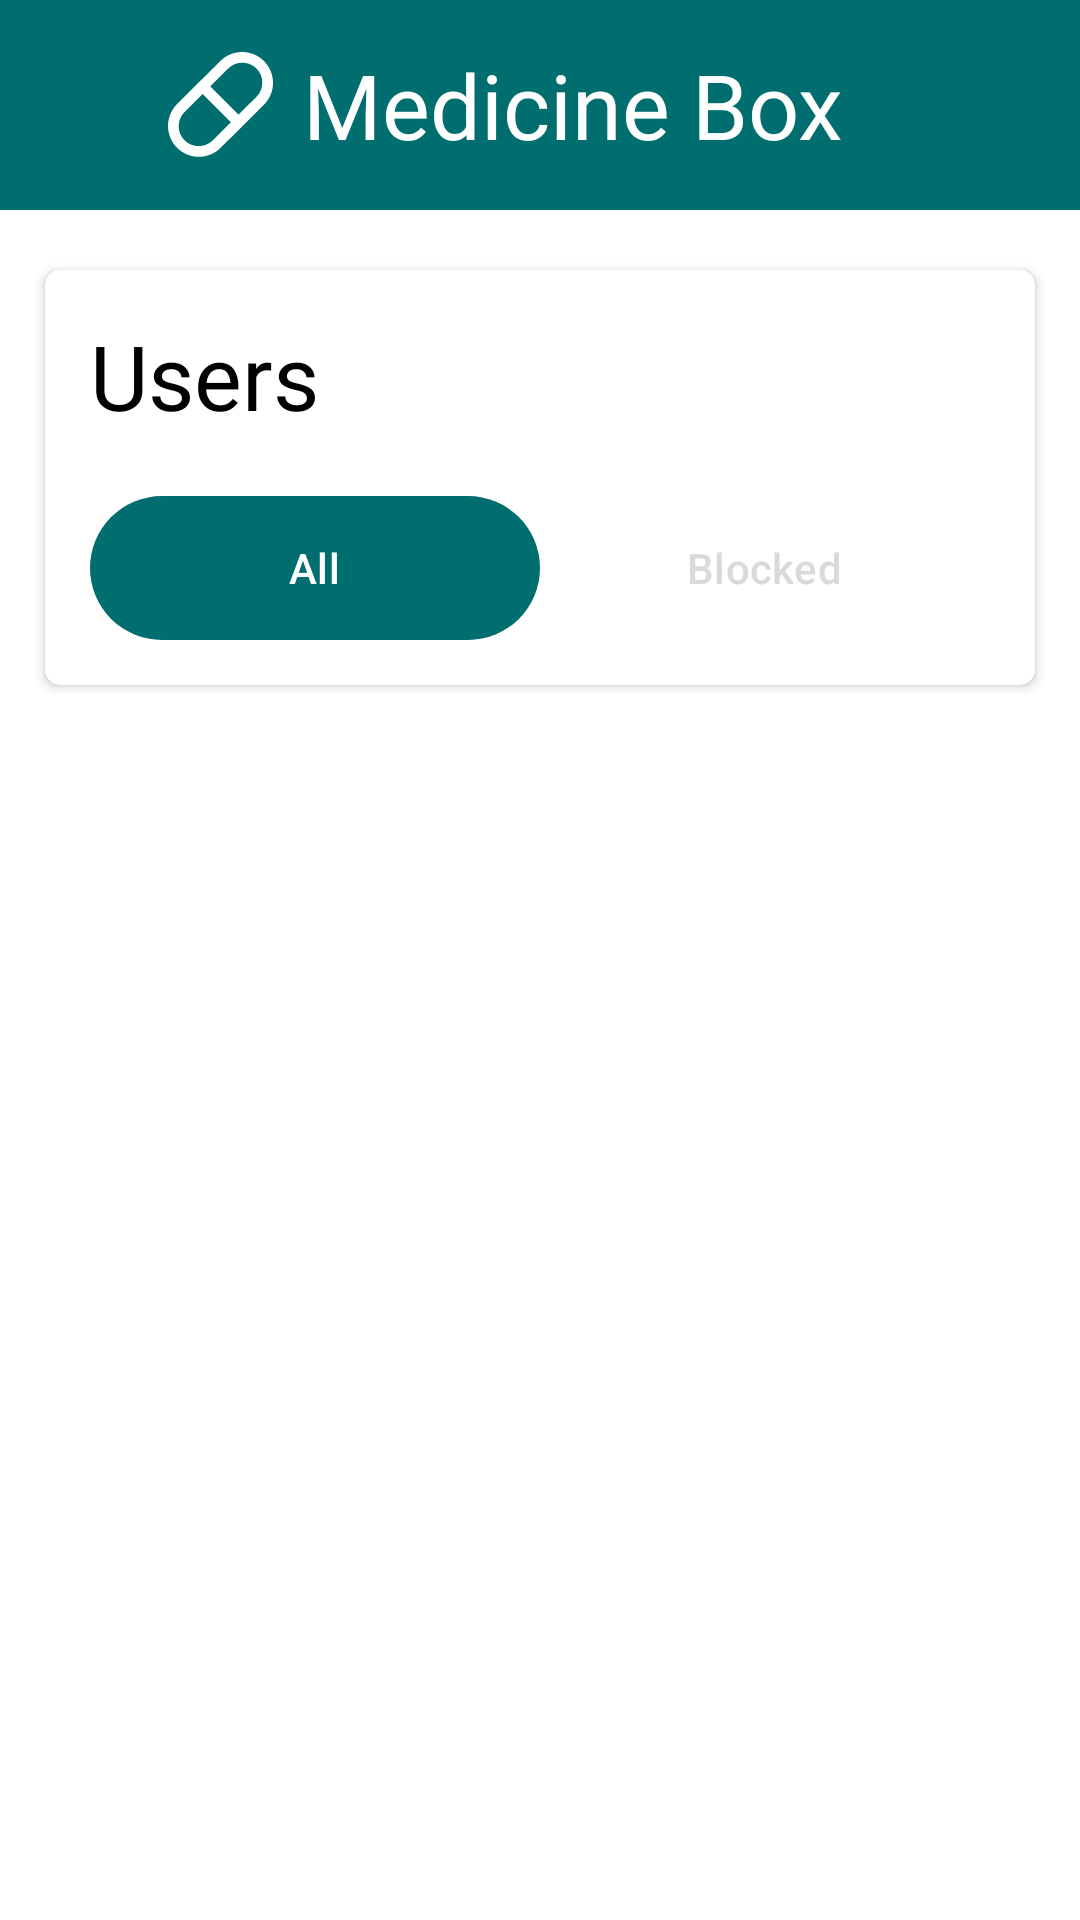

Reconstruct the res/layout file that produces this screen, plus the resources it refers to.
<!-- AndroidManifest.xml: application theme Theme.MedicineBox -->
<!-- res/layout/activity_users.xml -->
<?xml version="1.0" encoding="utf-8"?>
<LinearLayout xmlns:android="http://schemas.android.com/apk/res/android"
    xmlns:app="http://schemas.android.com/apk/res-auto"
    xmlns:tools="http://schemas.android.com/tools"
    android:id="@+id/main"
    android:layout_width="match_parent"
    android:layout_height="match_parent"
    android:background="@color/white"
    android:orientation="vertical"
    tools:context=".Users">
    <androidx.appcompat.widget.Toolbar
        android:layout_width="match_parent"
        android:layout_height="70dp"
        android:id="@+id/toolbar"
        android:background="@color/adminPrimary">

        <LinearLayout
            android:layout_width="match_parent"
            android:layout_height="match_parent"

            android:orientation="horizontal">

            <ImageView
                android:id="@+id/back_Imageview"
                android:layout_width="30dp"
                android:layout_height="30dp"
                android:clickable="true"
                android:focusable="true"
                android:src="@drawable/baseline_arrow_back_24"
                android:layout_gravity="center_vertical"/>

            <ImageView
                android:layout_width="35dp"
                android:layout_height="35dp"
                android:src="@drawable/ic_logo"
                android:layout_marginStart="10dp"
                android:layout_gravity="center_vertical"/>

            <TextView
                android:layout_width="wrap_content"
                android:layout_height="wrap_content"
                android:text="@string/app_name"
                android:fontFamily="@font/calibribold"
                android:layout_gravity="center_vertical"
                android:textSize="30sp"
                android:textColor="@color/white"
                android:layout_marginStart="10dp"/>

            <RelativeLayout
                android:layout_width="match_parent"
                android:layout_height="match_parent"
                android:paddingEnd="20dp"
                >
                <ImageView
                    android:id="@+id/logout_Imageview"
                    android:layout_width="30dp"
                    android:layout_height="30dp"
                    android:src="@drawable/baseline_logout_24"
                    android:clickable="true"
                    android:focusable="true"
                    android:layout_alignParentEnd="true"
                    android:layout_centerVertical="true"/>
            </RelativeLayout>
        </LinearLayout>


    </androidx.appcompat.widget.Toolbar>
    <androidx.cardview.widget.CardView
        android:layout_width="match_parent"
        android:layout_height="wrap_content"
        app:cardBackgroundColor="@color/white"
        app:cardElevation="2dp"
        app:cardCornerRadius="5dp"
        android:layout_marginStart="15dp"
        android:layout_marginEnd="15dp"
        android:layout_marginTop="20dp"
        android:layout_marginBottom="20dp">
        <LinearLayout
            android:layout_width="match_parent"
            android:layout_height="match_parent"
            android:padding="15dp"
            android:orientation="vertical">
            <TextView
                android:layout_width="wrap_content"
                android:layout_height="wrap_content"
                android:text="Users"
                android:fontFamily="@font/calibribold"
                android:textColor="@color/black"
                android:textSize="30sp"
                tools:ignore="HardcodedText" />

            <com.google.android.material.tabs.TabLayout
                android:id="@+id/tabLayout"
                android:layout_width="match_parent"
                android:layout_height="wrap_content"
                android:layout_marginTop="20dp"
                app:tabIndicatorAnimationMode="elastic"
                app:tabRippleColor="@null"
                app:tabIndicatorFullWidth="true"
                app:tabIndicatorGravity="stretch"
                app:tabIndicator="@drawable/tab_indicator_radius"
                app:tabIndicatorColor="@color/adminPrimary"
                android:background="@android:color/transparent"
                app:tabTextColor="#DADADA"
                app:tabSelectedTextColor="@color/white"
                tools:ignore="HardcodedText">

                <com.google.android.material.tabs.TabItem
                    android:layout_width="match_parent"
                    android:layout_height="wrap_content"
                    android:text="All"/>

                <com.google.android.material.tabs.TabItem
                    android:layout_width="match_parent"
                    android:layout_height="wrap_content"
                    android:text="Blocked"/>

            </com.google.android.material.tabs.TabLayout>

            <androidx.viewpager2.widget.ViewPager2
                android:layout_width="match_parent"
                android:layout_height="wrap_content"
                android:id="@+id/viewPager2"/>
        </LinearLayout>
    </androidx.cardview.widget.CardView>


</LinearLayout>
<!-- resources referenced by this layout -->
<resources>
  <color name="adminPrimary">#006D6F</color>
  <color name="black">#FF000000</color>
  <color name="white">#FFFFFFFF</color>
  <!-- drawable ic_logo (drawable) -->
  <vector xmlns:android="http://schemas.android.com/apk/res/android"
      android:width="24dp"
      android:height="24dp"
      android:viewportWidth="24"
      android:viewportHeight="24">
    <path
        android:pathData="M21.971,12.009L11.987,21.949C10.656,23.249 8.867,23.97 7.007,23.957C5.147,23.944 3.368,23.197 2.056,21.879C0.744,20.561 0.005,18.779 0,16.919C-0.005,15.059 0.724,13.273 2.029,11.948L12.013,2.008C13.344,0.708 15.133,-0.013 16.993,0C18.853,0.013 20.632,0.76 21.944,2.078C23.256,3.396 23.995,5.178 24,7.038C24.005,8.897 23.276,10.684 21.971,12.009ZM20.231,3.784C19.375,2.926 18.214,2.442 17.003,2.439C15.791,2.436 14.627,2.915 13.768,3.769L3.783,13.709C2.924,14.564 2.439,15.726 2.437,16.939C2.434,18.151 2.913,19.315 3.768,20.174C4.624,21.033 5.786,21.517 6.998,21.52C8.21,21.523 9.374,21.044 10.233,20.188L20.217,10.248C21.076,9.392 21.559,8.231 21.562,7.019C21.565,5.807 21.087,4.643 20.232,3.784H20.231Z"
        android:fillColor="#ffffff"
        android:fillType="evenOdd"/>
    <path
        android:pathData="M7.361,7.316C7.594,7.083 7.91,6.952 8.24,6.952C8.569,6.952 8.885,7.083 9.118,7.316L16.638,14.835C16.864,15.069 16.989,15.383 16.987,15.709C16.984,16.035 16.853,16.347 16.623,16.577C16.392,16.808 16.08,16.938 15.755,16.941C15.429,16.944 15.115,16.819 14.88,16.592L7.361,9.073C7.128,8.84 6.997,8.524 6.997,8.194C6.997,7.865 7.128,7.549 7.361,7.316Z"
        android:fillColor="#ffffff"
        android:fillType="evenOdd"/>
  </vector>
  <!-- drawable tab_indicator_radius (drawable) -->
  <?xml version="1.0" encoding="utf-8"?>
  <shape android:shape="rectangle" xmlns:android="http://schemas.android.com/apk/res/android">
      <corners android:radius="100dp"/>
  </shape >
  <string name="app_name">Medicine Box</string>
  <style name="Theme.MedicineBox" parent="Base.Theme.MedicineBox" />
  <style name="Base.Theme.MedicineBox" parent="Theme.Material3.DayNight.NoActionBar">
          
          
      </style>
</resources>
